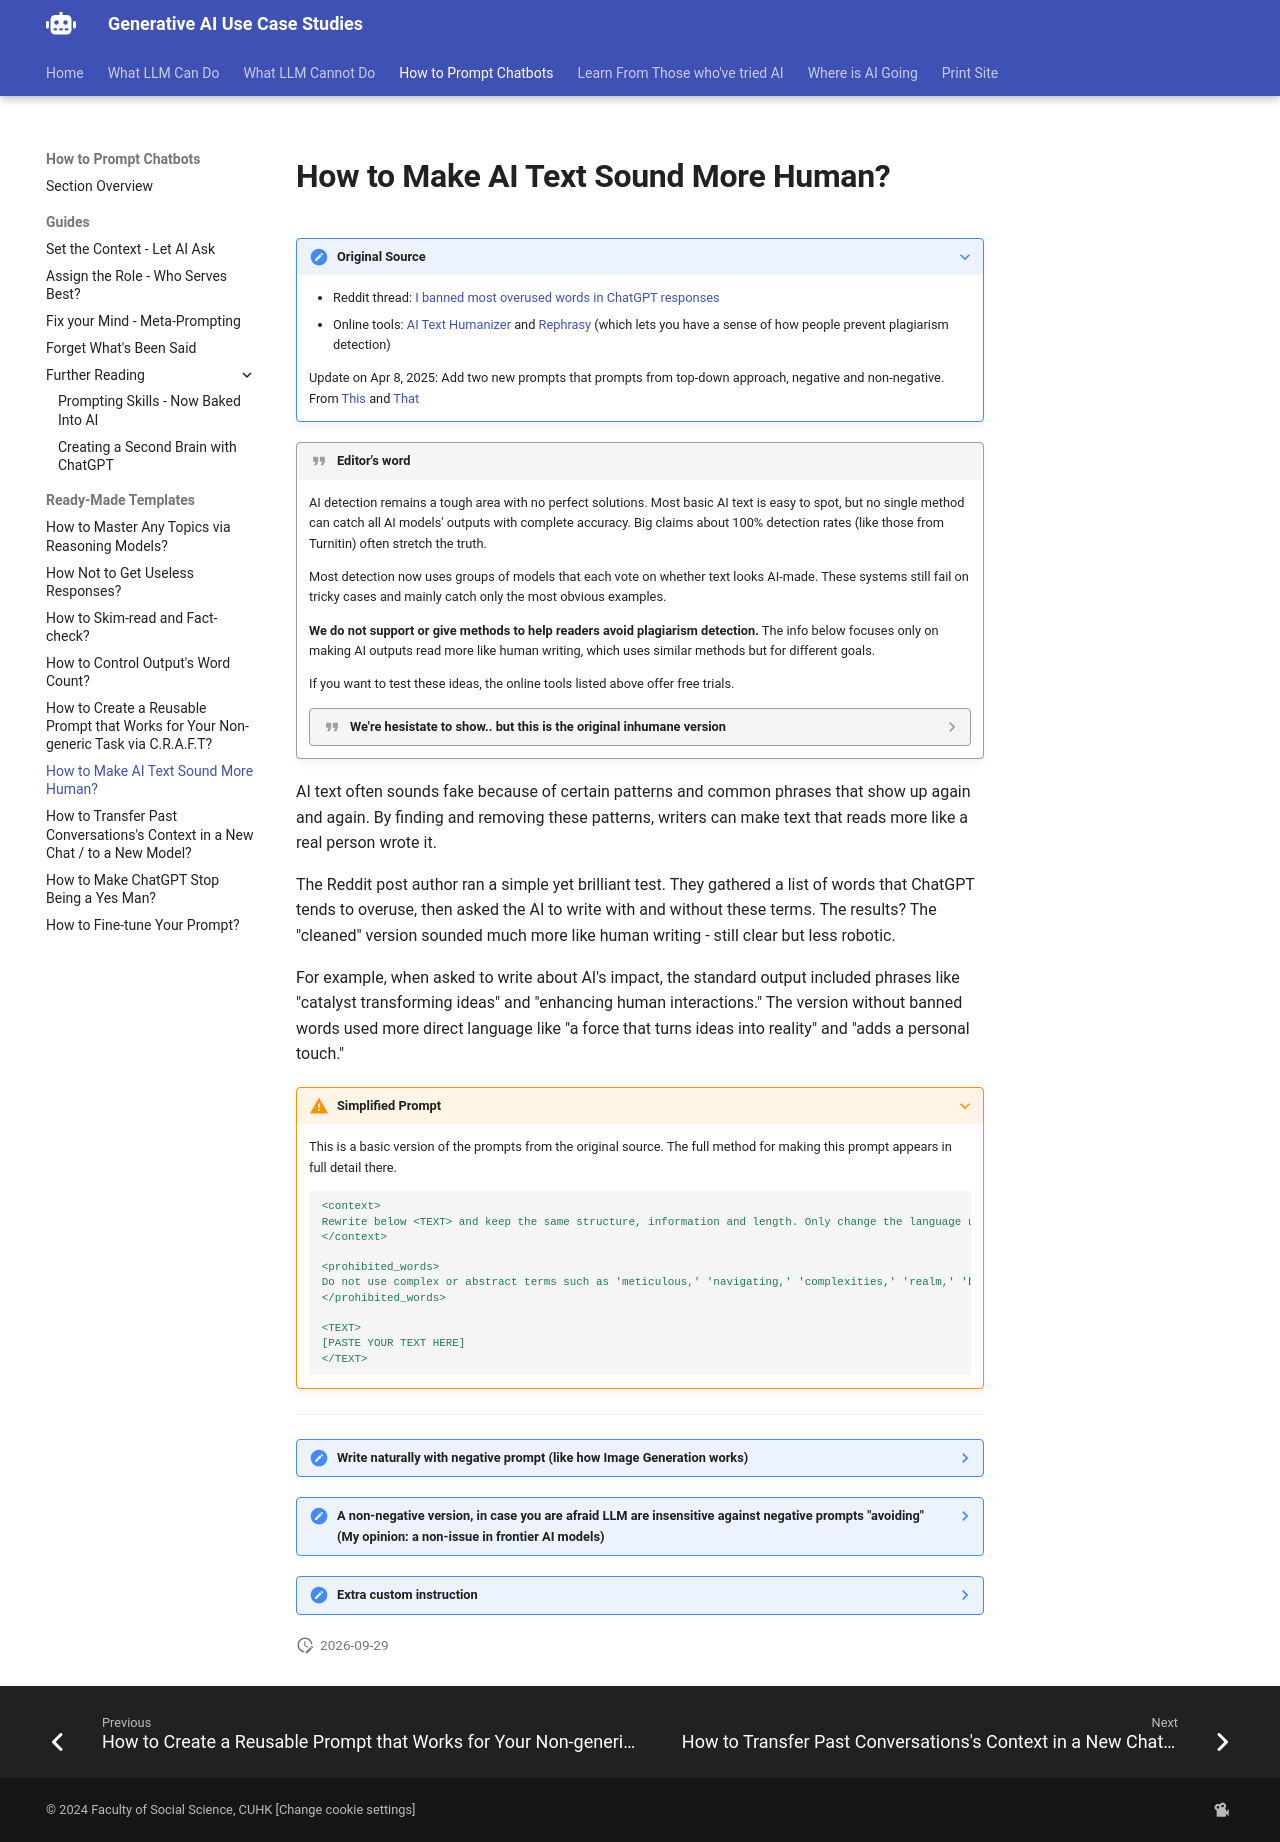

repository: Georgechengtai/Generative-AI-use-case-studies · page: pe_t6/index.html · generator: mkdocs

# How to Make AI Text Sound More Human?

???+ note "Original Source"
    - Reddit thread: [I banned most overused words in ChatGPT responses](https://www.reddit.com/r/ChatGPTPro/comments/1dz8m9q/i_banned_most_overused_words_in_chatgpt_responses/)
    - Online tools: [AI Text Humanizer](https://ai-text-humanizer.com/) and [Rephrasy](https://www.rephrasy.ai/) (which lets you have a sense of how people prevent plagiarism detection)

    Update on Apr 8, 2025: Add two new prompts that prompts from top-down approach, negative and non-negative. From [This](https://www.reddit.com/r/ChatGPTPromptGenius/comments/1jslcwg/finally_found_the_prompt_that_makes_chatgpt_write/) and [That](https://www.reddit.com/r/ChatGPT/comments/1jspefk/i_finally_found_a_prompt_that_makes_chatgpt_write/)

!!! quote "Editor's word"
    AI detection remains a tough area with no perfect solutions. Most basic AI text is easy to spot, but no single method can catch all AI models' outputs with complete accuracy. Big claims about 100% detection rates (like those from Turnitin) often stretch the truth.
    
    Most detection now uses groups of models that each vote on whether text looks AI-made. These systems still fail on tricky cases and mainly catch only the most obvious examples.
    
    **We do not support or give methods to help readers avoid plagiarism detection.** The info below focuses only on making AI outputs read more like human writing, which uses similar methods but for different goals.
    
    If you want to test these ideas, the online tools listed above offer free trials.

    ???- quote "We're hesistate to show.. but this is the original inhumane version"

        AI detection is a complex and evolving field. While it's relatively easy to identify basic AI-generated text, there's no universal method that can detect outputs from all AI models with perfect accuracy. Claims of 100% detection rates (such as those made by Turnitin) are often exaggerated.
    
        Current detection typically relies on ensemble models that vote on whether text appears AI-generated. These systems remain unreliable for edge cases and primarily catch only the most obvious examples.
        
        **We do not endorse or provide methods to help readers avoid plagiarism detection.** The information below focuses solely on making AI outputs sound more naturally human-written, which shares methodological similarities but serves a different purpose.
        
        For those interested in testing these approaches, the online tools mentioned above offer trial versions.

AI text often sounds fake because of certain patterns and common phrases that show up again and again. By finding and removing these patterns, writers can make text that reads more like a real person wrote it.

The Reddit post author ran a simple yet brilliant test. They gathered a list of words that ChatGPT tends to overuse, then asked the AI to write with and without these terms. The results? The "cleaned" version sounded much more like human writing - still clear but less robotic.

For example, when asked to write about AI's impact, the standard output included phrases like "catalyst transforming ideas" and "enhancing human interactions." The version without banned words used more direct language like "a force that turns ideas into reality" and "adds a personal touch."

???+ warning "Simplified Prompt"
    This is a basic version of the prompts from the original source. The full method for making this prompt appears in full detail there.

    ```yaml
    <context>
    Rewrite below <TEXT> and keep the same structure, information and length. Only change the language used.
    </context>

    <prohibited_words>
    Do not use complex or abstract terms such as 'meticulous,' 'navigating,' 'complexities,' 'realm,' 'bespoke,' 'tailored,' 'towards,' 'underpins,' 'ever-changing,' 'ever-evolving,' 'the world of,' 'not only,' 'seeking more than just,' 'designed to enhance,' 'it's not merely,' 'our suite,' 'it is advisable,' 'daunting,' 'in the heart of,' 'when it comes to,' 'in the realm of,' 'amongst,' 'unlock the secrets,' 'unveil the secrets,' 'transforms' and 'robust.' This approach aims to streamline content production for enhanced NLP algorithm comprehension, ensuring the output is direct, accessible, and easily interpretable.
    </prohibited_words>

    <TEXT>
    [PASTE YOUR TEXT HERE]
    </TEXT>
    ```

---

???- note "Write naturally with negative prompt (like how Image Generation works)"

    ```yaml
    # Writing Style Prompt

    -   **Focus on clarity:** Make your message really easy to understand.
        -   _Example:_ "Please send the file by Monday."
    -   **Be direct and concise:** Get to the point; remove unnecessary words.
        -   _Example:_ "We should meet tomorrow."
    -   **Use simple language:** Write plainly with short sentences.
        -   _Example:_ "I need help with this issue."
    -   **Stay away from fluff:** Avoid unnecessary adjectives and adverbs.
        -   _Example:_ "We finished the task."
    -   **Avoid marketing language:** Don't use hype or promotional words.
        -   _Avoid:_ "This revolutionary product will transform your life."
        -   _Use instead:_ "This product can help you."
    -   **Keep it real:** Be honest; don't force friendliness.
        -   _Example:_ "I don't think that's the best idea."
    -   **Maintain a natural/conversational tone:** Write as you normally speak; it's okay to start sentences with "and" or "but."
        -   _Example:_ "And that's why it matters." 
    -   **Simplify grammar:** Don't stress about perfect grammar; it's fine not to capitalize "i" if that's your style.
        -   _Example:_ "i guess we can try that."
    -   **Avoid AI-giveaway phrases:** Don't use clichés like "dive into," "unleash your potential," etc.
        -   _Avoid:_ "Let's dive into this game-changing solution."
        -   _Use instead:_ "Here's how it works."
    -   **Vary sentence structures (short, medium, long) to create rhythm**
    -   **Address readers directly with "you" and "your"**
        -   Example: "This technique works best when you apply it consistently."  
    -   **Use active voice** 
        -   Instead of: "The report was submitted by the team."   
        -   Use: "The team submitted the report."
            
    # Avoid:

    -   **Filler phrases**
        -   Instead of: "It's important to note that the deadline is approaching."
        -   Use: "The deadline is approaching."
    -   **Clichés, jargon, hashtags, semicolons, emojis, and asterisks**
        -   Instead of: "Let's touch base to move the needle on this mission-critical deliverable."    
        -   Use: "Let's meet to discuss how to improve this important project."
    -   **Conditional language (could, might, may) when certainty is possible*.
        -   Instead of: "This approach might improve results."
        -   Use: "This approach improves results."
    -   **Redundancy and repetition (remove fluff!)**
    -   **Forced keyword placement** that disrupts natural reading.
    -   **Opening** like: “In today’s fast moving world” or “In our digital lives”. Such filler content confirms to be written by AI.
    ```

???- note "A non-negative version, in case you are afraid LLM are insensitive against negative prompts "avoiding" <br>(My opinion: a non-issue in frontier AI models)"

    ```yaml
    # Writing Guidelines

    Use Active Voice

    ✅ Example: "Management canceled the meeting." (Instead of: "The meeting was canceled by management.")

    2. Address Readers Directly

    ✅ Example: "You'll find these strategies save time."

    3. Be Direct and Concise

    ✅ Example: "Call me at 3pm."

    4. Use Simple, Clear Language

    ✅ Example: "We need to fix this problem."

    5. Stay Focused and Eliminate Unnecessary Words

    ✅ Example: "The project failed." (Instead of adding unnecessary explanation.)

    6. Prioritize Clarity

    ✅ Example: "Submit your expense report by Friday."

    7. Use a Natural, Conversational Tone

    ✅ Example: "But that's not how it works in real life."

    8. Create Engaging Rhythm with Varied Sentence Structures

    ✅ Example: "Stop. Think about what happened. Consider how we might prevent similar issues in the future."

    9. Keep It Real and Honest

    ✅ Example: "This approach has problems."

    10. Use Precise and Practical Language

    ✅ Example: "Our tool can help you track expenses." (Instead of exaggerated marketing claims.)

    11. Simplify Grammar and Maintain a Smooth Flow

    ✅ Example: "Yeah, we can do that tomorrow."

    12. Be Certain When Possible

    ✅ Example: "This approach improves results." (Instead of: "This approach might improve results.")

    13. Keep Writing Fresh and Avoid Overused Openings

    ✅ Example: "Technology is evolving fast—here’s what you need to know." (Instead of generic phrases like "In today’s fast-moving world.")

    14. Keep Formatting Clean and Professional

    ✅ Use clear headings, structured content, and avoid unnecessary symbols like dashes (-), asterisks (*), and hashtags.
    ```

    ```
    # Bonus: Optimizing for SEO & Readability

    ✅ Use Data & Trends (2024 & 2025) – Incorporate relevant statistics.

    ✅ Include Expert Quotations – Add 1-2 quotes from industry leaders.

    ✅ Use JSON-LD Article Schema – Implement structured data (Schema.org).

    ✅ Organize with Clear Headings – 4-6 H2s, 1-2 H3s per H2.

    ✅ Maintain a Direct and Factual Tone – No unnecessary fluff.

    ✅ Use Internal and External Links – 3-8 internal, 2-5 external (blended naturally).

    ✅ Optimize Metadata – Ensure clear, keyword-rich titles and descriptions.

    ✅ Include an FAQ Section – 5-6 common questions sourced from tools like AlsoAsked & AnswerSocrates.
    ```

???- note "Extra custom instruction"

    ```yaml
    Ensure heterogeneous paragraphs. Ensure heterogeneous sentence lengths.

    Be conversational, empathetic, and occasionally humorous. Use idioms, metaphors, anecdotes, and natural dialogue.
    ```
